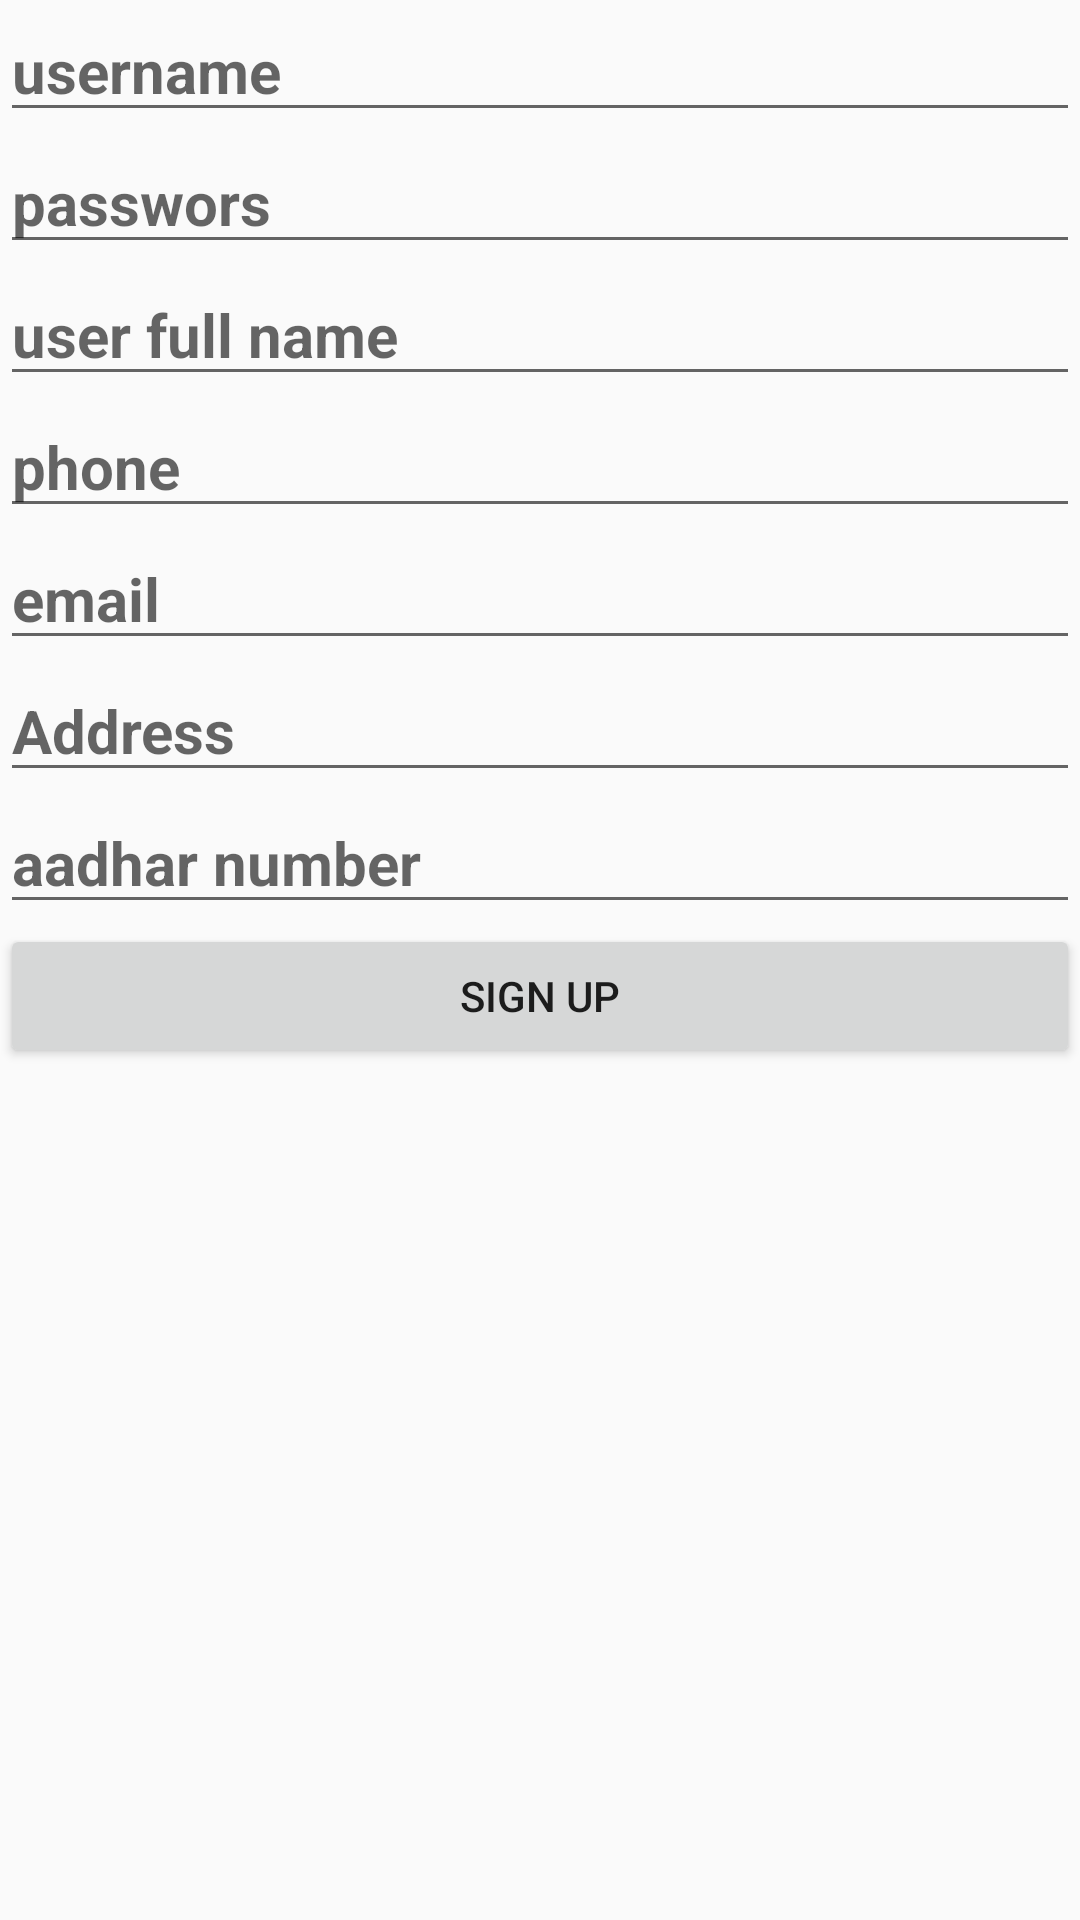

Layout XML and referenced resources for this Android screen:
<!-- AndroidManifest.xml: application theme Theme.PrimeGen -->
<!-- res/layout/register_details.xml -->
<?xml version="1.0" encoding="utf-8"?>
<layout xmlns:android="http://schemas.android.com/apk/res/android"
    xmlns:app="http://schemas.android.com/apk/res-auto">

    <androidx.constraintlayout.widget.ConstraintLayout
        android:layout_width="match_parent"
        android:layout_height="wrap_content"
        android:layout_margin="@dimen/dp_16"
        app:layout_constraintBottom_toBottomOf="parent"
        app:layout_constraintTop_toTopOf="parent">

        <EditText
            android:id="@+id/username"
            android:layout_width="match_parent"
            android:layout_height="wrap_content"
            android:hint="username"
            android:textColor="@color/primary_color"
            android:textSize="@dimen/sp_20"
            android:textStyle="bold"
            app:layout_constraintEnd_toEndOf="parent"
            app:layout_constraintStart_toStartOf="parent"
            app:layout_constraintTop_toTopOf="parent" />

        <EditText
            android:id="@+id/password"
            android:layout_width="match_parent"
            android:layout_height="wrap_content"
            android:hint="passwors"
            android:textColor="@color/primary_color"
            android:textSize="@dimen/sp_20"
            android:textStyle="bold"
            android:inputType="textPassword"
            app:layout_constraintEnd_toEndOf="parent"
            app:layout_constraintStart_toStartOf="parent"
            app:layout_constraintTop_toBottomOf="@+id/username" />

        <EditText
            android:id="@+id/userfullname"
            android:layout_width="match_parent"
            android:layout_height="wrap_content"
            android:hint="user full name"
            android:textColor="@color/primary_color"
            android:textSize="@dimen/sp_20"
            android:textStyle="bold"
            app:layout_constraintEnd_toEndOf="parent"
            app:layout_constraintStart_toStartOf="parent"
            app:layout_constraintTop_toBottomOf="@+id/password" />

        <EditText
            android:id="@+id/userphone"
            android:layout_width="match_parent"
            android:layout_height="wrap_content"
            android:hint="phone"
            android:textColor="@color/primary_color"
            android:textSize="@dimen/sp_20"
            android:textStyle="bold"
            android:inputType="phone"
            app:layout_constraintEnd_toEndOf="parent"
            app:layout_constraintStart_toStartOf="parent"
            app:layout_constraintTop_toBottomOf="@+id/userfullname" />

        <EditText
            android:id="@+id/useremail"
            android:layout_width="match_parent"
            android:layout_height="wrap_content"
            android:hint="email"
            android:textColor="@color/primary_color"
            android:textSize="@dimen/sp_20"
            android:textStyle="bold"
            android:inputType="textEmailAddress"
            app:layout_constraintEnd_toEndOf="parent"
            app:layout_constraintStart_toStartOf="parent"
            app:layout_constraintTop_toBottomOf="@+id/userphone" />

        <EditText
            android:id="@+id/useraddress"
            android:layout_width="match_parent"
            android:layout_height="wrap_content"
            android:hint="Address"
            android:textColor="@color/primary_color"
            android:textSize="@dimen/sp_20"
            android:textStyle="bold"
            app:layout_constraintEnd_toEndOf="parent"
            app:layout_constraintStart_toStartOf="parent"
            app:layout_constraintTop_toBottomOf="@+id/useremail" />

        <EditText
            android:id="@+id/useraadhar"
            android:layout_width="match_parent"
            android:layout_height="wrap_content"
            android:hint="aadhar number"
            android:inputType="number"
            android:textColor="@color/primary_color"
            android:textSize="@dimen/sp_20"
            android:textStyle="bold"
            app:layout_constraintEnd_toEndOf="parent"
            app:layout_constraintStart_toStartOf="parent"
            app:layout_constraintTop_toBottomOf="@+id/useraddress" />

        <Button
            android:id="@+id/btnSignup"
            android:layout_width="match_parent"
            android:layout_height="wrap_content"
            android:text="@string/sign_up"
            app:layout_constraintEnd_toEndOf="parent"
            app:layout_constraintStart_toStartOf="parent"
            app:layout_constraintTop_toBottomOf="@+id/useraadhar" />

    </androidx.constraintlayout.widget.ConstraintLayout>
</layout>
<!-- resources referenced by this layout -->
<resources>
  <color name="primary_color">#1D3A62</color>
  <dimen name="dp_16">16dp</dimen>
  <dimen name="sp_20">20sp</dimen>
  <string name="sign_up">Sign Up</string>
  <style name="Theme.PrimeGen" parent="Theme.AppCompat.DayNight.NoActionBar">
          
          <item name="colorPrimary">@color/purple_500</item>
          <item name="colorPrimaryVariant">@color/purple_700</item>
          <item name="colorOnPrimary">@color/white</item>
          
          <item name="colorSecondary">@color/teal_200</item>
          <item name="colorSecondaryVariant">@color/teal_700</item>
          <item name="colorOnSecondary">@color/black</item>
          
          <item name="android:statusBarColor" tools:targetApi="l">?attr/colorPrimaryVariant</item>
          
      </style>
  <color name="purple_500">#FF6200EE</color>
  <color name="purple_700">#E395DC</color>
  <color name="white">#FFFFFFFF</color>
  <color name="teal_200">#1479FF</color>
  <color name="teal_700">#1479FF</color>
  <color name="black">#FF000000</color>
</resources>
